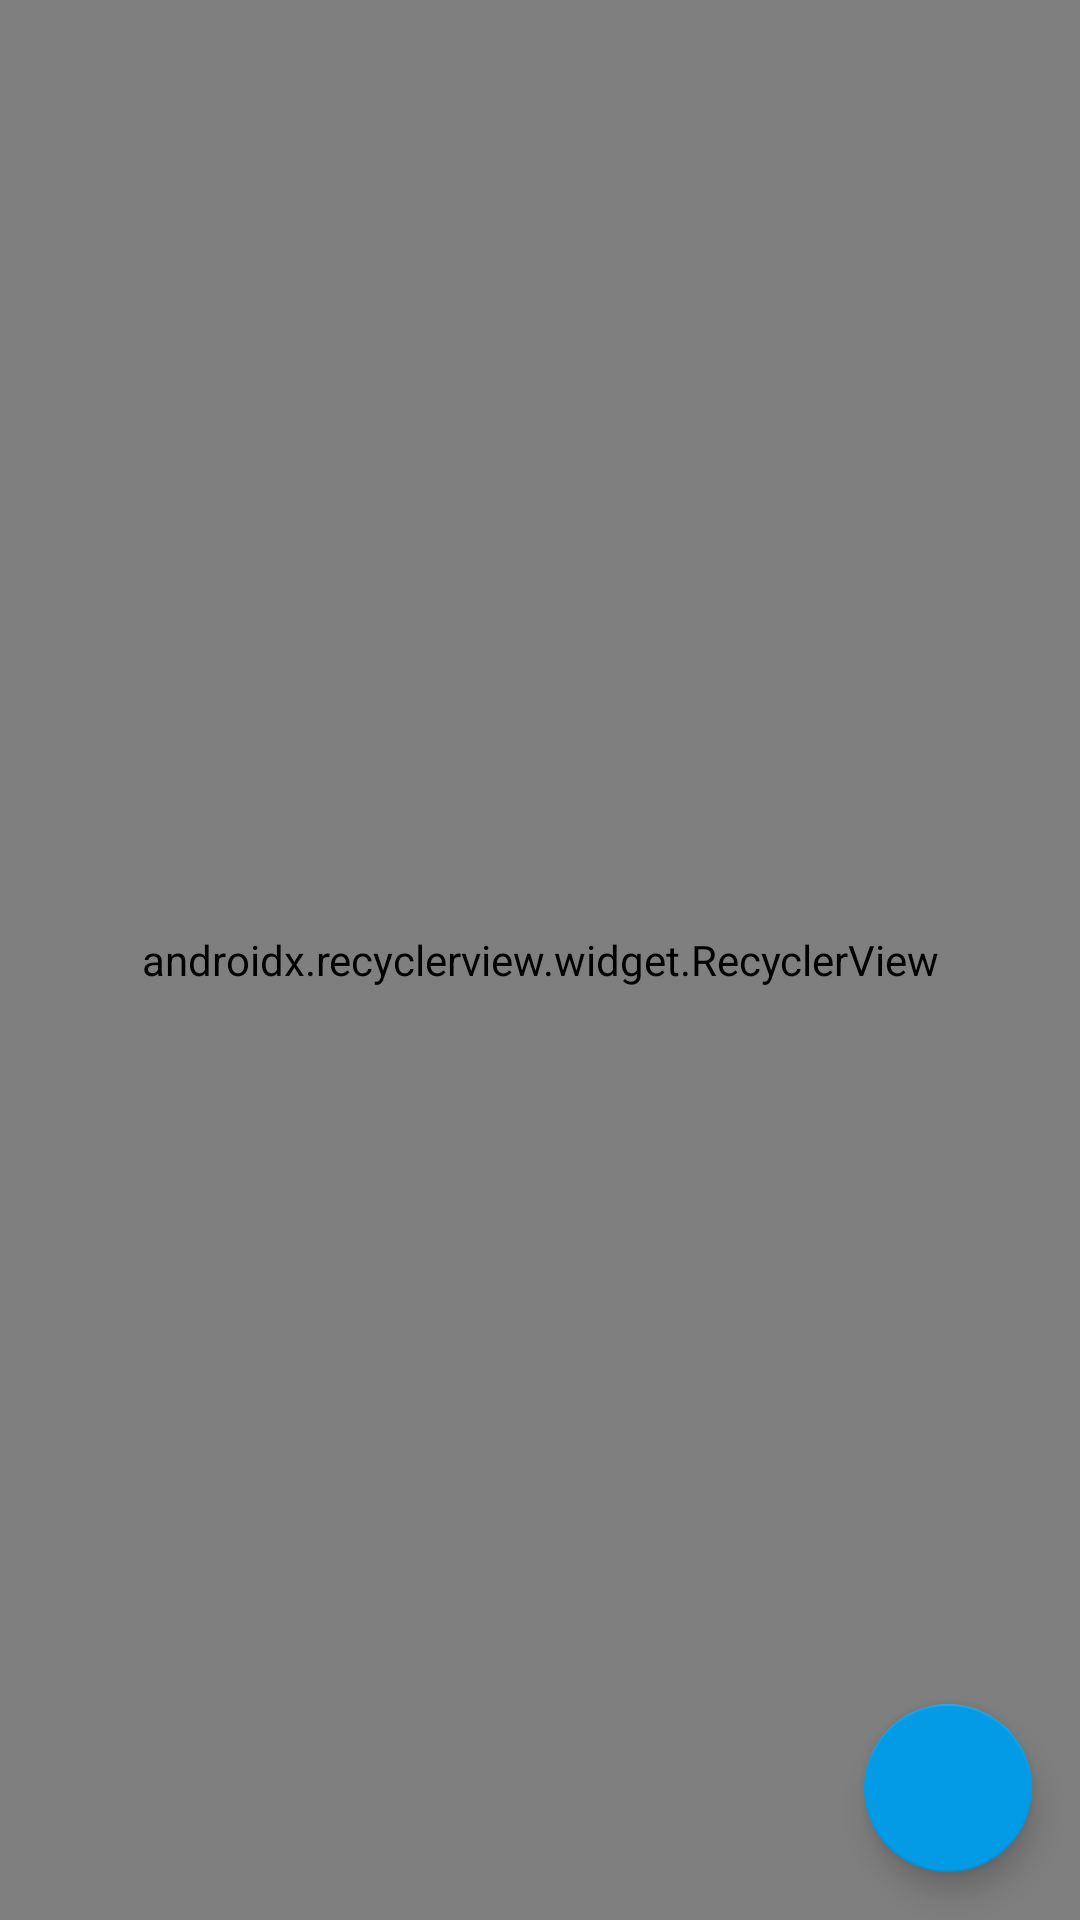

Here is an Android app screen rendered from its layout file. Give the layout XML and the strings, colors and styles it references.
<!-- AndroidManifest.xml: application theme AppTheme -->
<!-- res/layout/fragment_paths.xml -->
<?xml version="1.0" encoding="utf-8"?>
<FrameLayout xmlns:android="http://schemas.android.com/apk/res/android"
    xmlns:app="http://schemas.android.com/apk/res-auto"
    xmlns:tools="http://schemas.android.com/tools"
    android:layout_width="match_parent"
    android:layout_height="match_parent">

    <android.support.v7.widget.RecyclerView
        android:id="@+id/pathsRecycler"
        android:layout_width="match_parent"
        android:layout_height="match_parent"
        android:orientation="vertical"
        android:scrollbars="vertical"
        app:layoutManager="android.support.v7.widget.LinearLayoutManager"
        tools:listitem="@layout/view_path" />

    <android.support.design.widget.FloatingActionButton
        android:id="@+id/btnAdd"
        android:layout_width="wrap_content"
        android:layout_height="wrap_content"
        android:layout_gravity="end|bottom"
        android:layout_margin="16dp"
        android:clickable="true"
        app:srcCompat="@drawable/ic_add_24dp" />

</FrameLayout>
<!-- res/layout/view_path.xml (included above) -->
<?xml version="1.0" encoding="utf-8"?>
<android.support.v7.widget.CardView xmlns:android="http://schemas.android.com/apk/res/android"
    xmlns:card_view="http://schemas.android.com/apk/res-auto"
    android:layout_width="match_parent"
    android:layout_height="wrap_content"
    android:layout_margin="5dp"
    card_view:contentPadding="5dp">


    <RelativeLayout
        android:layout_width="match_parent"
        android:layout_height="match_parent">

        <TextView
            android:id="@+id/txtName"
            android:layout_width="match_parent"
            android:layout_height="30dp"
            android:text="Internal Storage"
            android:textSize="16sp"
            android:textStyle="bold" />

        <Switch
            android:id="@+id/switchEnable"
            android:layout_width="wrap_content"
            android:layout_height="wrap_content"
            android:layout_alignParentEnd="true"
            android:layout_alignBaseline="@id/txtName"
            android:text="Enabled"
            android:switchPadding="10dp"/>

        <TextView
            android:id="@+id/labelUsername"
            android:layout_width="wrap_content"
            android:layout_height="wrap_content"
            android:layout_below="@id/txtName"
            android:text="Username" />

        <TextView
            android:id="@+id/txtUsername"
            android:layout_width="match_parent"
            android:layout_height="wrap_content"
            android:layout_alignBaseline="@id/labelUsername"
            android:layout_toEndOf="@id/labelUsername"
            android:layout_marginStart="40dp"
            android:text="admin" />

        <TextView
            android:id="@+id/labelAuth"
            android:layout_width="wrap_content"
            android:layout_height="wrap_content"
            android:layout_below="@id/txtUsername"
            android:text="Authentication" />

        <TextView
            android:id="@+id/txtAuth"
            android:layout_width="match_parent"
            android:layout_height="wrap_content"
            android:layout_alignBaseline="@id/labelAuth"
            android:layout_alignStart="@id/txtUsername"
            android:text="Password" />

        <TextView
            android:id="@+id/labelPath"
            android:layout_width="wrap_content"
            android:layout_height="wrap_content"
            android:layout_below="@id/labelAuth"
            android:text="Path" />

        <TextView
            android:id="@+id/txtPath"
            android:layout_width="match_parent"
            android:layout_height="wrap_content"
            android:layout_alignBaseline="@id/labelPath"
            android:layout_alignStart="@id/txtUsername"
            android:layout_toStartOf="@id/btnEdit"
            android:text="/storage/emulated/0" />

        <ImageButton
            android:id="@+id/btnEdit"
            android:layout_width="30dp"
            android:layout_height="30dp"
            card_view:srcCompat="@drawable/ic_edit_24dp"
            android:background="?android:selectableItemBackground"
            android:scaleType="fitCenter"
            android:layout_alignParentEnd="true"
            android:layout_alignBottom="@id/txtPath" />

    </RelativeLayout>
</android.support.v7.widget.CardView>
<!-- resources referenced by this layout -->
<resources>
  <style name="AppTheme" parent="Theme.AppCompat.Light">
          
          <item name="colorPrimary">@color/primaryColor</item>
          <item name="colorPrimaryDark">@color/primaryDarkColor</item>
          <item name="colorAccent">@color/secondaryColor</item>
          <item name="actionBarStyle">@style/ActionBarFlat</item>
      </style>
  <color name="primaryColor">#eeeeee</color>
  <color name="primaryDarkColor">#bcbcbc</color>
  <color name="secondaryColor">#039be5</color>
  <style name="ActionBarFlat" parent="Widget.AppCompat.Light.ActionBar.Solid">
          <item name="elevation">0dp</item>
      </style>
</resources>
